Labelled photos from "Clauliflower-Disease-Classification", an image-classification folder in sourov526/Clauliflower-Disease-Classification. The possible labels are: cauliflower healthy, cauliflower healthy leaf, cauliflower leaf black rot, cauliflower leaf red spot, cauliflower spot rot.

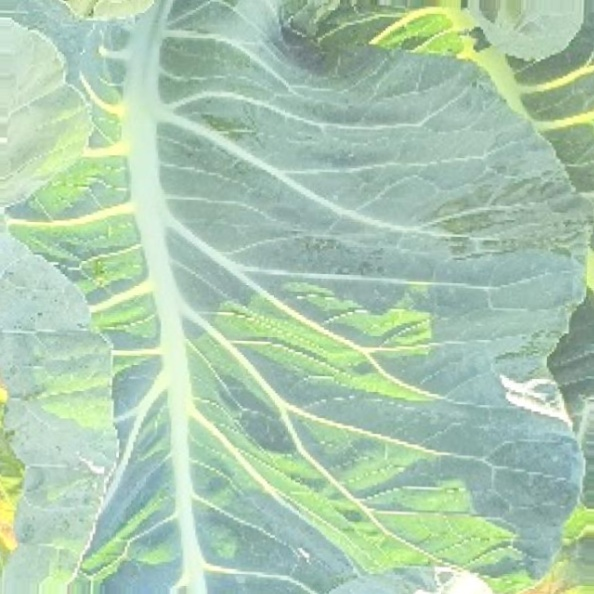
Label: cauliflower healthy leaf

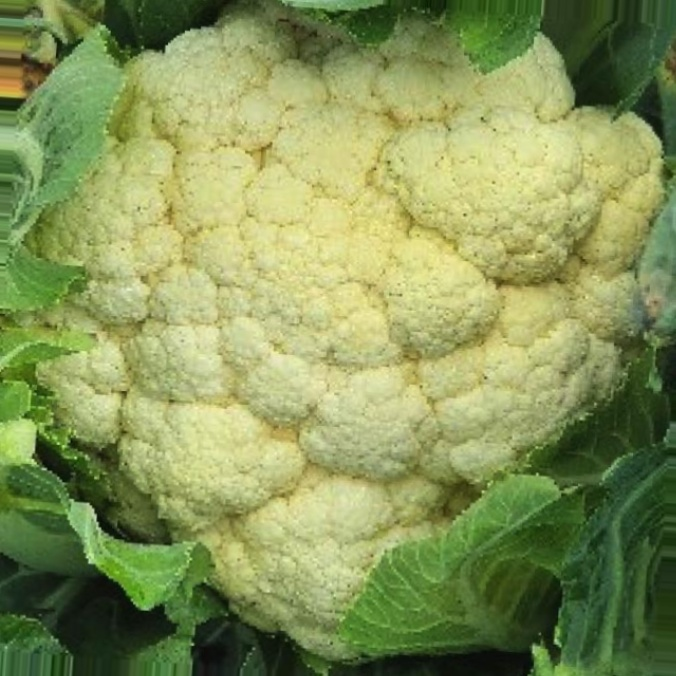
Label: cauliflower healthy

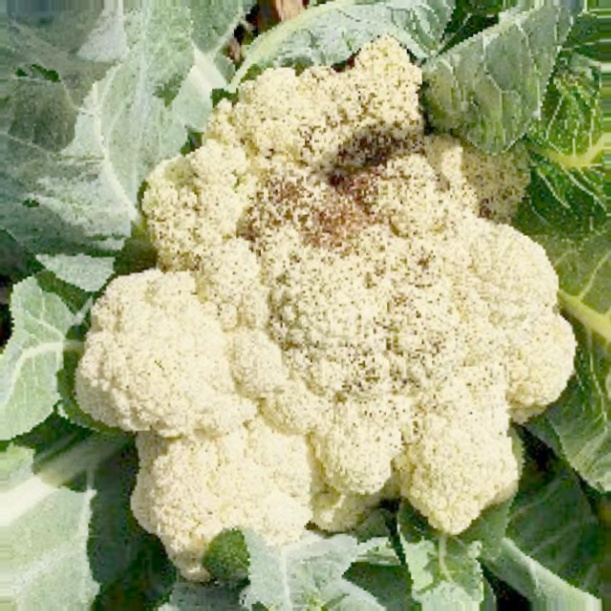
Label: cauliflower spot rot

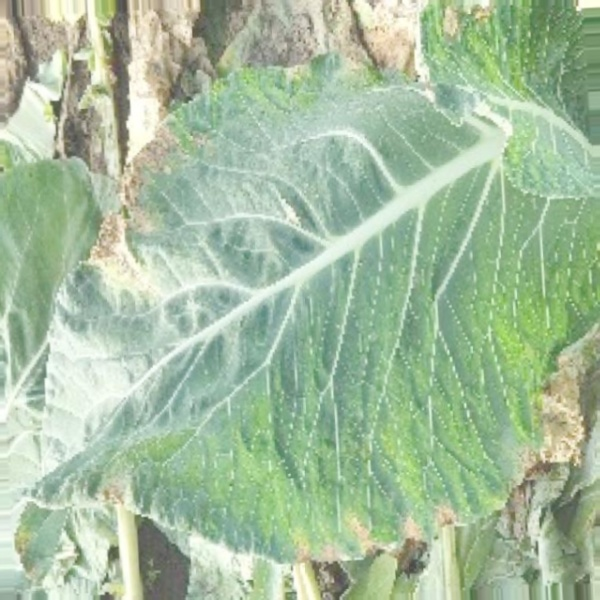
Label: cauliflower leaf black rot

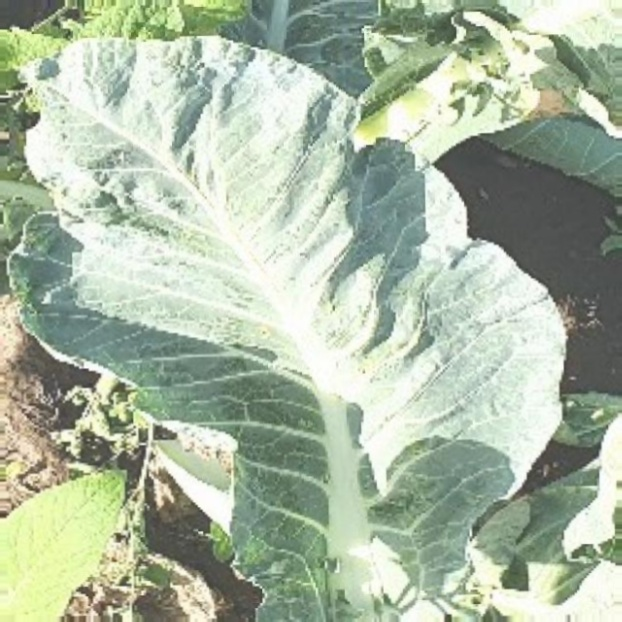
Label: cauliflower leaf red spot

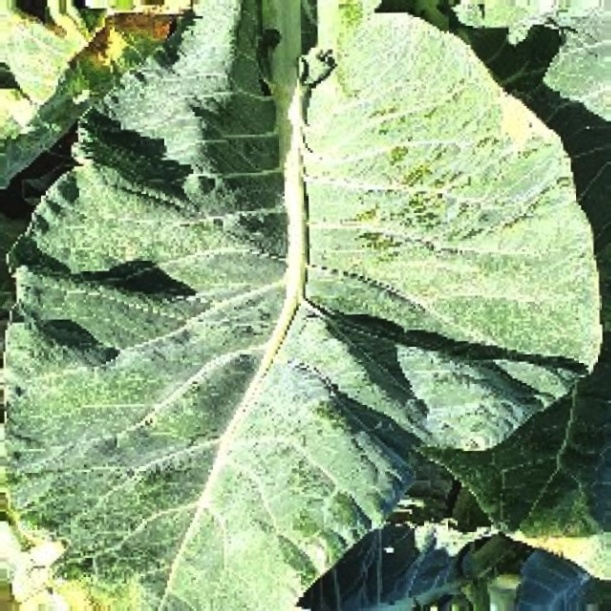
Label: cauliflower healthy leaf
